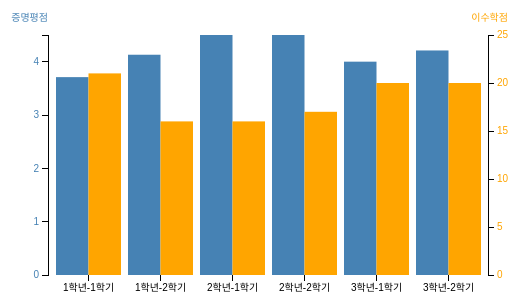
D3 v3 page, settled after 360 driven frames (6 s of simulated time); the page loaded 1 data file(s).


                var margin = {top: 80, right: 80, bottom: 80, left: 80},
                    width = 600 - margin.left - margin.right,
                    height = 400 - margin.top - margin.bottom;
                var x = d3.scale.ordinal()
                    .rangeRoundBands([0, width], .1);
                var y0 = d3.scale.linear().domain([0, 10]).range([height, 0]),
                y1 = d3.scale.linear().domain([0, 25]).range([height, 0]);
                var xAxis = d3.svg.axis()
                    .scale(x)
                    .orient("bottom");
                // create left yAxis
                var yAxisLeft = d3.svg.axis().scale(y0).ticks(4).orient("left");
                // create right yAxis
                var yAxisRight = d3.svg.axis().scale(y1).ticks(6).orient("right");
                var svg = d3.select("body").append("svg")
                    .attr("width", width + margin.left + margin.right)
                    .attr("height", height + margin.top + margin.bottom)
                  .append("g")
                    .attr("class", "graph")
                    .attr("transform", "translate(" + margin.left + "," + margin.top + ")");
                d3.tsv("data.tsv", type, function(error, data) {
                  x.domain(data.map(function(d) { return d.학기; }));
                  y0.domain([0, d3.max(data, function(d) { return d.증명평점; })]);

                  svg.append("g")
                      .attr("class", "x axis")
                      .attr("transform", "translate(0," + height + ")")
                      .call(xAxis);
                  svg.append("g")
                	  .attr("class", "y axis axisLeft")
                	  .attr("transform", "translate(0,0)")
                	  .call(yAxisLeft)
                	.append("text")
                	  .attr("y", 6)
                	  .attr("dy", "-2em")
                	  .style("text-anchor", "end")
                	  .style("text-anchor", "end")
                	  .text("증명평점");

                  svg.append("g")
                	  .attr("class", "y axis axisRight")
                	  .attr("transform", "translate(" + (width) + ",0)")
                	  .call(yAxisRight)
                	.append("text")
                	  .attr("y", 6)
                	  .attr("dy", "-2em")
                	  .attr("dx", "2em")
                	  .style("text-anchor", "end")
                	  .text("이수학점");
                  bars = svg.selectAll(".bar").data(data).enter();
                  bars.append("rect")
                      .attr("class", "bar1")
                      .attr("x", function(d) { return x(d.학기); })
                      .attr("width", x.rangeBand()/2)
                      .attr("y", function(d) { return y0(d.증명평점); })
                	  .attr("height", function(d,i,j) { return height - y0(d.증명평점); });
                  bars.append("rect")
                      .attr("class", "bar2")
                      .attr("x", function(d) { return x(d.학기) + x.rangeBand()/2; })
                      .attr("width", x.rangeBand() / 2)
                      .attr("y", function(d) { return y1(d.이수학점); })
                	  .attr("height", function(d,i,j) { return height - y1(d.이수학점); });
                });
                function type(d) {
                  d.증명평점 = +d.증명평점;
                  return d;
                }
            

### data: data.tsv
학기	증명평점	이수학점
1학년-1학기	3.71	21
1학년-2학기	4.13	16
2학년-1학기	4.50	16
2학년-2학기	4.50	17
3학년-1학기	4.00	20
3학년-2학기	4.21	20